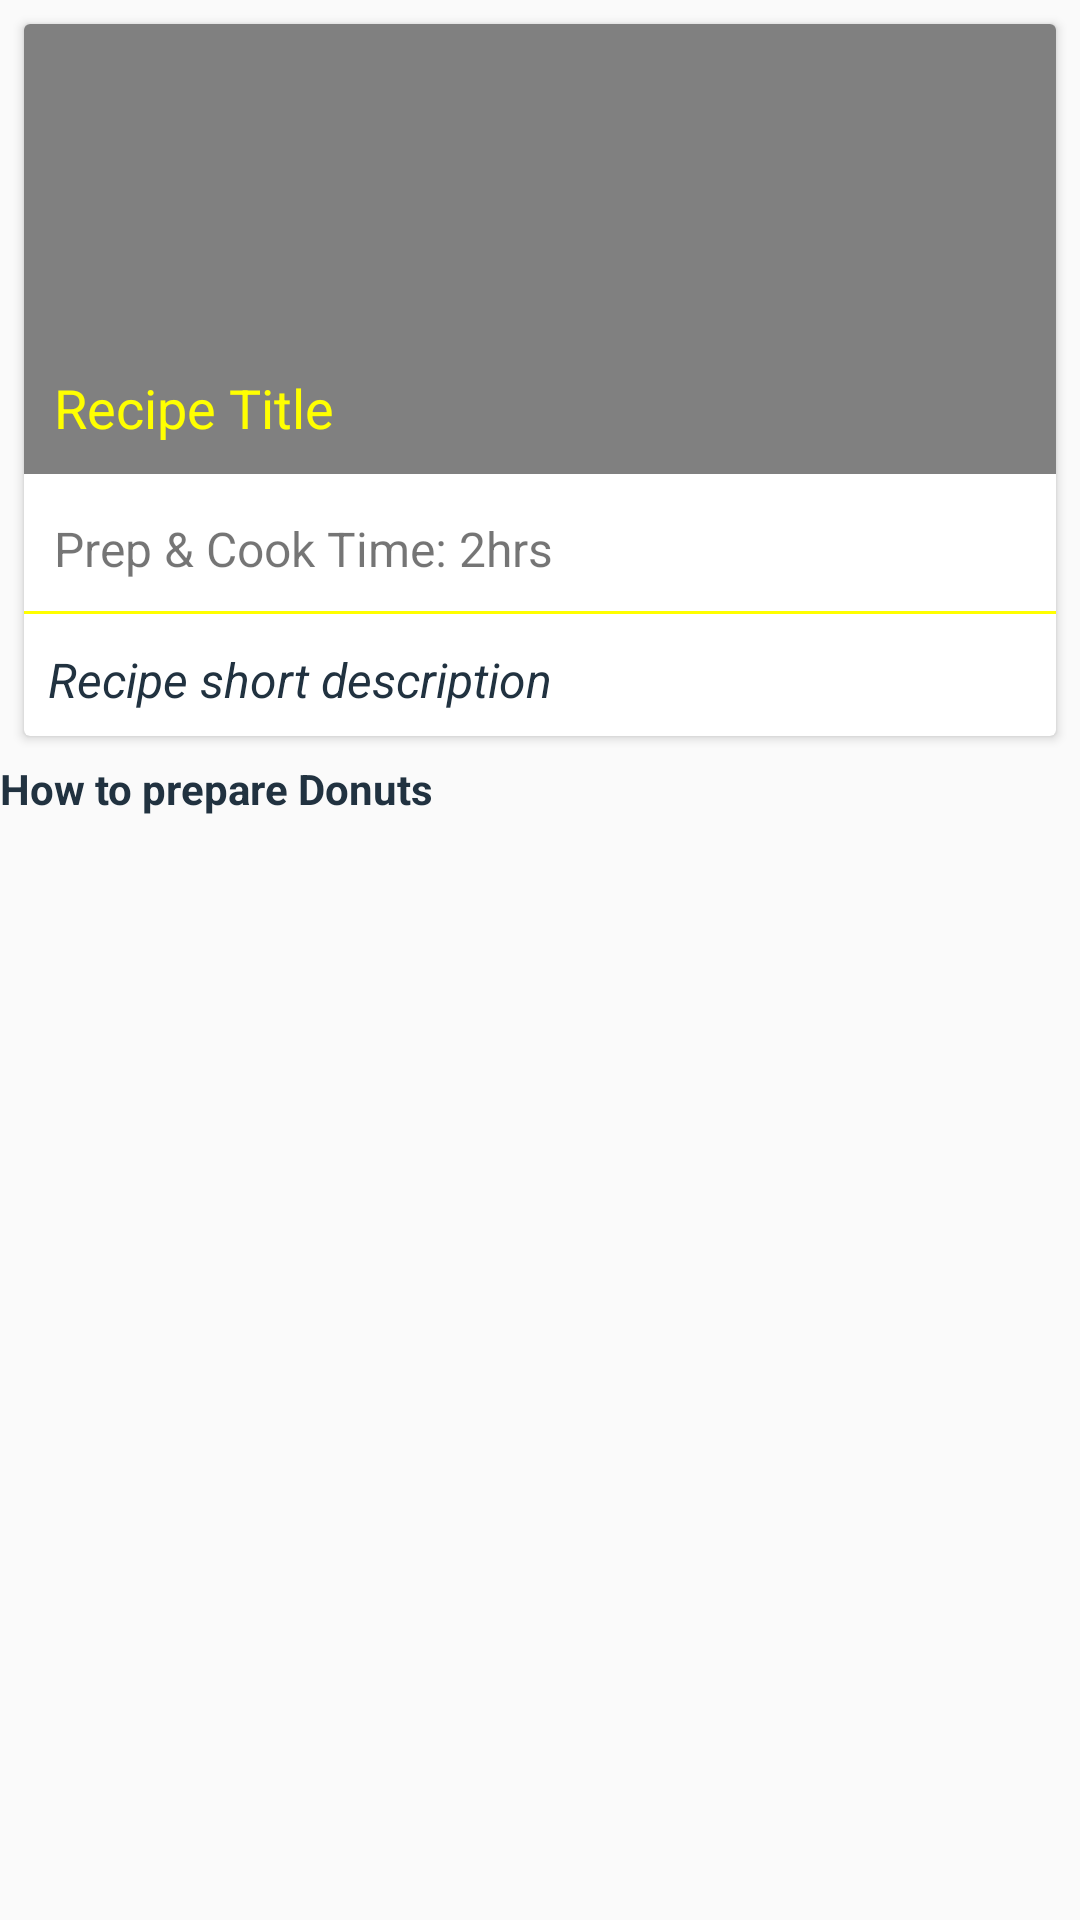

Reconstruct the res/layout file that produces this screen, plus the resources it refers to.
<!-- AndroidManifest.xml: application theme AppTheme -->
<!-- res/layout/activity_donut.xml -->
<?xml version="1.0" encoding="utf-8"?>
<RelativeLayout xmlns:android="http://schemas.android.com/apk/res/android"
    xmlns:app="http://schemas.android.com/apk/res-auto"
    xmlns:tools="http://schemas.android.com/tools"
    android:layout_width="match_parent"
    android:layout_height="match_parent"
    tools:context=".DonutActivity">


    <androidx.cardview.widget.CardView
        android:id="@+id/donut_cardView"
        android:layout_width="match_parent"
        android:layout_height="wrap_content"
        android:layout_margin="8dp">
        <RelativeLayout
            android:layout_width="match_parent"
            android:layout_height="wrap_content">


            <ImageView
                android:id="@+id/donut_image"
                android:layout_width="match_parent"
                android:layout_height="150dp"
                android:background="@color/css_gray"
                android:paddingBottom="10dp"
                android:adjustViewBounds="true"
                />
            <TextView
                android:id="@+id/donut_title"
                android:layout_width="wrap_content"
                android:layout_height="wrap_content"
                android:text="@string/recipe_title"
                android:textColor="@color/myyellow"
                android:layout_alignBottom="@id/donut_image"
                android:textAppearance="@style/TextAppearance.AppCompat.Medium"
                android:padding="10dp"
                android:layout_marginTop="4dp"
                android:theme="@style/ThemeOverlay.AppCompat.Light"

                />
            <TextView
                android:id="@+id/donut_prep"
                android:layout_width="wrap_content"
                android:layout_height="wrap_content"
                android:text="@string/prep_cook_time_2hrs"
                android:textColor="?android:textColorSecondary"
                android:layout_below="@id/donut_title"
                android:textAppearance="@style/TextAppearance.AppCompat.Subhead"
                android:padding="10dp"
                android:layout_marginTop="4dp"
                android:drawableStart="@drawable/ic_prep_time"
                android:theme="@style/ThemeOverlay.AppCompat.Light"

                />
            
            <View
                android:id="@+id/donut_divider"
                android:layout_width="match_parent"
                android:layout_height="1dp"
                android:layout_below="@id/donut_prep"
                android:background="@color/myyellow"/>

            <TextView
                android:id="@+id/donut_description"
                android:layout_width="wrap_content"
                android:layout_height="wrap_content"
                android:text="@string/recipe_short_description"
                android:textColor="@color/navy_blue"
                android:layout_below="@id/donut_divider"
                android:textAppearance="@style/TextAppearance.AppCompat.Subhead"
                android:padding="8dp"
                android:layout_marginTop="3dp"
                android:textStyle="italic"
                android:theme="@style/ThemeOverlay.AppCompat.Light"

                />

        </RelativeLayout>


    </androidx.cardview.widget.CardView>
    <RelativeLayout
        android:layout_below="@id/donut_cardView"
        android:layout_width="match_parent"
        android:layout_height="wrap_content">
        <TextView
            android:layout_width="wrap_content"
            android:layout_height="wrap_content"
            android:text="@string/how_to_prepare_donuts"
            android:textStyle="bold"
            android:textColor="@color/navy_blue"
            />

    </RelativeLayout>

</RelativeLayout>
<!-- resources referenced by this layout -->
<resources>
  <color name="css_gray">#808080</color>
  <color name="myyellow">#ffff00</color>
  <color name="navy_blue">#213240</color>
  <string name="how_to_prepare_donuts">How to prepare Donuts</string>
  <string name="prep_cook_time_2hrs">Prep &amp; Cook Time: 2hrs</string>
  <string name="recipe_short_description">Recipe short description</string>
  <string name="recipe_title">Recipe Title</string>
  <style name="AppTheme" parent="Theme.AppCompat.Light.DarkActionBar">
          <item name="windowActionBar">false</item>
          <item name="windowNoTitle">true</item>
          
          <item name="colorPrimary">@color/colorPrimary</item>
          <item name="colorPrimaryDark">@color/colorPrimaryDark</item>
          <item name="colorAccent">@color/colorAccent</item>
      </style>
  <color name="colorPrimary">#6200EE</color>
  <color name="colorPrimaryDark">#3700B3</color>
  <color name="colorAccent">#03DAC5</color>
</resources>
